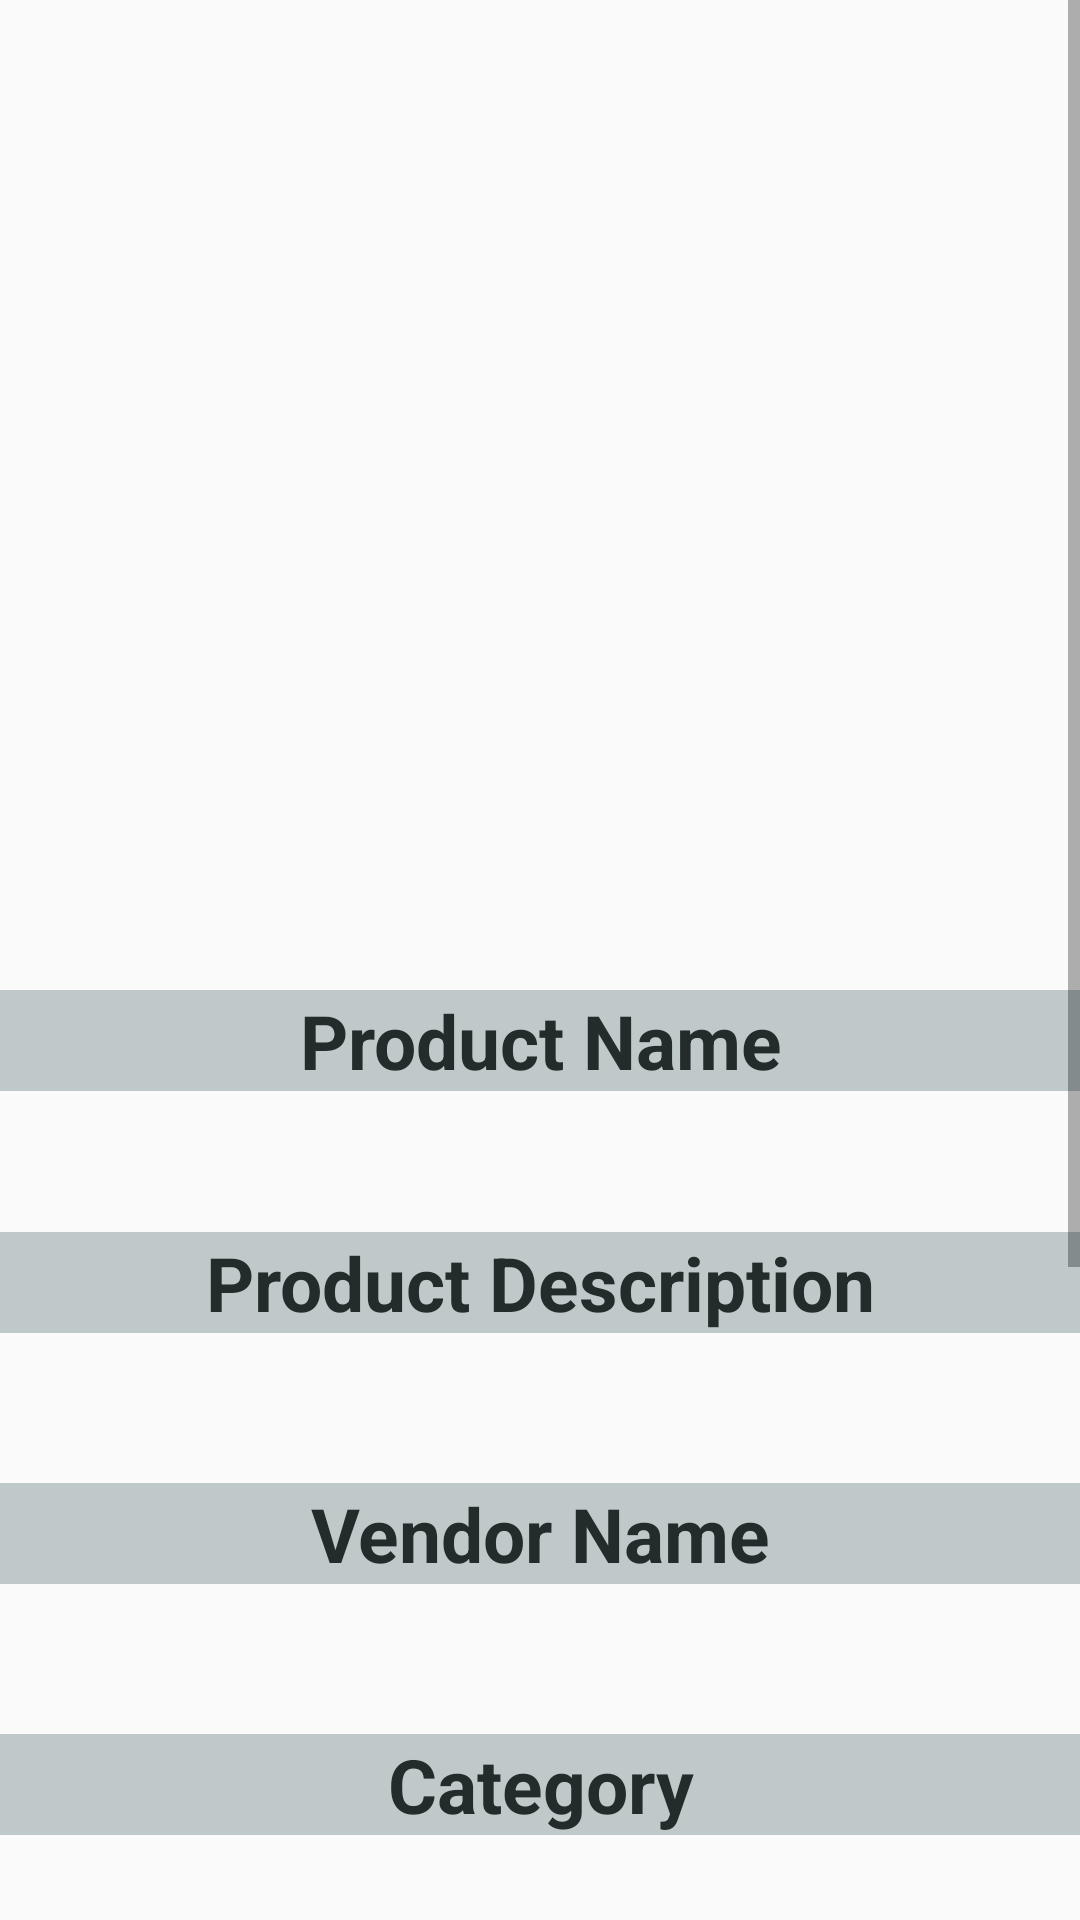

The Android layout XML behind this screen, and the referenced resources:
<!-- AndroidManifest.xml: activity theme AppTheme -->
<!-- res/layout/activity_detail.xml -->
<?xml version="1.0" encoding="utf-8"?>
<ScrollView
    xmlns:android="http://schemas.android.com/apk/res/android"
    xmlns:tools="http://schemas.android.com/tools"
    android:id="@+id/ScrollView02"
    android:layout_width="match_parent"
    android:layout_height="match_parent"
    tools:context=".activity.DetailActivity"
    android:scrollbars="vertical">


<RelativeLayout xmlns:android="http://schemas.android.com/apk/res/android"
    xmlns:app="http://schemas.android.com/apk/res-auto"
    android:orientation="vertical"
    android:layout_width="match_parent"
    android:layout_height="wrap_content">

    <android.support.design.widget.AppBarLayout
        android:layout_width="match_parent"
        android:layout_height="wrap_content"
        android:theme="@style/AppTheme.AppBarOverlay">
    </android.support.design.widget.AppBarLayout>


    <ImageView
        android:layout_width="match_parent"
        android:layout_height="310dp"
        android:id="@+id/thumbnail_image_header"
        android:fitsSystemWindows="true"
        android:scaleType="fitXY" android:contentDescription="@string/todo3" />

    <TextView
        android:id="@+id/product"
        android:layout_width="match_parent"
        android:layout_height="wrap_content"
        android:layout_marginTop="20dp"
        android:layout_below="@+id/thumbnail_image_header"
        android:text="@string/product_name"
        android:background="@color/colorGrey"
        android:textAlignment="center"
        android:textColor="@color/black"
        android:textSize="25sp"
        android:textStyle="bold" />

    <TextView
        android:id="@+id/product_title"
        android:layout_width="match_parent"
        android:layout_height="wrap_content"
        android:layout_alignParentEnd="true"
        android:layout_alignParentRight="true"
        android:layout_below="@+id/product"
        android:textAlignment="center"
        android:textColor="@color/colorPrimary"
        android:textSize="20sp"
        android:textStyle="bold" />

    <TextView
        android:id="@+id/body"
        android:layout_width="match_parent"
        android:layout_height="wrap_content"
        android:layout_below="@+id/product_title"
        android:layout_marginTop="20dp"
        android:background="@color/colorGrey"
        android:text="@string/product_description"
        android:textAlignment="center"
        android:textColor="@color/black"
        android:textSize="25sp"
        android:textStyle="bold" />

    <TextView
        android:id="@+id/product_body"
        android:layout_width="match_parent"
        android:layout_height="wrap_content"
        android:layout_below="@+id/body"
        android:layout_marginLeft="10dp"
        android:layout_marginStart="10dp"
        android:layout_marginTop="3dp"
        android:textAlignment="center"
        android:textColor="@color/colorPrimary"
        android:textSize="20sp"
        android:textStyle="bold" />

    <TextView
        android:id="@+id/vendor_tag"
        android:layout_width="match_parent"
        android:layout_height="wrap_content"
        android:layout_marginTop="20dp"
        android:layout_below="@+id/product_body"
        android:background="@color/colorGrey"
        android:text="@string/vendor_name"
        android:textAlignment="center"
        android:textColor="@color/black"
        android:textSize="25sp"
        android:textStyle="bold" />

    <TextView
        android:id="@+id/vendor_title"
        android:layout_width="match_parent"
        android:layout_height="wrap_content"
        android:layout_below="@+id/vendor_tag"
        android:layout_marginLeft="10dp"
        android:layout_marginStart="10dp"
        android:layout_marginTop="3dp"
        android:textAlignment="center"
        android:textColor="@color/colorPrimary"
        android:textSize="20sp"
        android:textStyle="bold" />



    <TextView
        android:id="@+id/product_tag"
        android:layout_width="match_parent"
        android:layout_height="wrap_content"
        android:layout_marginTop="20dp"
        android:layout_below="@+id/vendor_title"
        android:background="@color/colorGrey"
        android:text="@string/category"
        android:textAlignment="center"
        android:textColor="@color/black"
        android:textSize="25sp"
        android:textStyle="bold" />

    <TextView
        android:id="@+id/product_type"
        android:layout_width="match_parent"
        android:layout_height="wrap_content"
        android:layout_below="@+id/product_tag"
        android:layout_marginLeft="10dp"
        android:layout_marginStart="10dp"
        android:layout_marginTop="3dp"
        android:textAlignment="center"
        android:textColor="@color/colorPrimary"
        android:textSize="20sp"
        android:textStyle="bold" />

    <TextView
        android:id="@+id/Color"
        android:layout_width="match_parent"
        android:layout_height="wrap_content"
        android:layout_marginTop="20dp"
        android:layout_below="@+id/product_type"
        android:background="@color/colorGrey"
        android:text="@string/color"
        android:textAlignment="center"
        android:textColor="@color/black"
        android:textSize="25sp"
        android:textStyle="bold" />

    <TextView
        android:id="@+id/product_color"
        android:layout_width="match_parent"
        android:layout_height="wrap_content"
        android:layout_below="@+id/Color"
        android:layout_marginLeft="10dp"
        android:layout_marginStart="10dp"
        android:layout_marginTop="3dp"
        android:textAlignment="center"
        android:textColor="@color/colorPrimary"
        android:textSize="20sp"
        android:textStyle="bold" />


    <TextView
        android:id="@+id/weight"
        android:layout_width="match_parent"
        android:layout_height="wrap_content"
        android:layout_marginTop="20dp"
        android:layout_below="@+id/product_color"
        android:background="@color/colorGrey"
        android:text="@string/product_weight"
        android:textAlignment="center"
        android:textColor="@color/black"
        android:textSize="25sp"
        android:textStyle="bold" />

    <TextView
        android:id="@+id/product_weight"
        android:layout_width="match_parent"
        android:layout_height="wrap_content"
        android:layout_below="@+id/weight"
        android:layout_marginLeft="10dp"
        android:layout_marginStart="10dp"
        android:layout_marginTop="3dp"
        android:textAlignment="center"
        android:textColor="@color/colorPrimary"
        android:textSize="20sp"
        android:textStyle="bold" />

    <TextView
        android:id="@+id/price"
        android:layout_width="match_parent"
        android:layout_height="wrap_content"
        android:layout_marginTop="20dp"
        android:background="@color/colorGrey"
        android:layout_below="@+id/product_weight"
        android:text="@string/product_price"
        android:textAlignment="center"
        android:textColor="@color/black"
        android:textSize="25sp"
        android:textStyle="bold" />

    <TextView
        android:id="@+id/product_price"
        android:layout_width="match_parent"
        android:layout_height="wrap_content"
        android:layout_alignParentEnd="true"
        android:layout_alignParentRight="true"
        android:layout_below="@+id/price"
        android:textAlignment="center"
        android:textColor="@color/colorPrimary"
        android:textSize="20sp"
        android:textStyle="bold" />


    <Button
        android:id="@+id/goUpP1"
        android:layout_width="50dp"
        android:layout_height="50dp"
        android:layout_marginTop="30dp"
        android:layout_below="@+id/product_price"
        android:layout_centerHorizontal="true"
        android:background="@drawable/button_background_selector"
        android:textColor="@color/black" />



</RelativeLayout>
</ScrollView>
<!-- resources referenced by this layout -->
<resources>
  <color name="black">#232b2b</color>
  <color name="colorGrey">#BFC9CA</color>
  <color name="colorPrimary">#3F51B5</color>
  <!-- drawable button_background_selector (drawable) -->
  <?xml version="1.0" encoding="utf-8"?>
  <selector xmlns:android="http://schemas.android.com/apk/res/android">
      <item android:state_focused="true" android:state_pressed="false" android:drawable="@drawable/up_arrow" />
      <item android:drawable="@drawable/up_arrow" android:state_focused="true" android:state_hovered="false" android:state_pressed="true" />
      <item android:drawable="@drawable/up_arrow" android:state_focused="false" android:state_hovered="false" android:state_pressed="true" />
      <item android:drawable="@drawable/up_arrow_black" />
  </selector>
  <string name="category">Category</string>
  <string name="color">Color</string>
  <string name="product_description">Product Description</string>
  <string name="product_name">Product Name</string>
  <string name="product_price">Product Price ($)</string>
  <string name="product_weight">Product Weight (KG)</string>
  <string name="todo3">TODO</string>
  <string name="vendor_name">Vendor Name</string>
  <style name="AppTheme.AppBarOverlay" parent="ThemeOverlay.AppCompat.Dark.ActionBar">
          <item name="windowActionBar">false</item>
          <item name="windowNoTitle">true</item>
      </style>
  <style name="AppTheme" parent="Theme.AppCompat.Light.DarkActionBar">
          
          <item name="colorPrimary">@color/colorPrimary</item>
          <item name="colorPrimaryDark">@color/colorPrimaryDark</item>
          <item name="colorAccent">@color/colorAccent</item>
          <item name="colorControlHighlight">@color/black</item>
  
  
      </style>
  <!-- drawable up_arrow (drawable) -->
  <vector android:height="24dp" android:viewportHeight="284.929"
      android:viewportWidth="284.929" android:width="24dp" xmlns:android="http://schemas.android.com/apk/res/android">
      <path android:fillColor="#0073e5" android:pathData="M17.13,167.87c1.9,1.9 4.09,2.85 6.57,2.85c2.47,0 4.66,-0.95 6.57,-2.85L142.47,55.67l112.21,112.21c1.9,1.9 4.09,2.85 6.56,2.85c2.48,0 4.67,-0.95 6.57,-2.85l14.27,-14.28c1.9,-1.9 2.85,-4.09 2.85,-6.56c0,-2.47 -0.95,-4.66 -2.85,-6.57L149.03,7.42c-1.9,-1.91 -4.09,-2.85 -6.56,-2.85s-4.66,0.95 -6.57,2.85L2.86,140.46C0.95,142.37 0,144.55 0,147.03c0,2.47 0.95,4.66 2.86,6.56L17.13,167.87z"/>
      <path android:fillColor="#0073e5" android:pathData="M149.03,117.06c-1.9,-1.91 -4.09,-2.86 -6.56,-2.86s-4.66,0.95 -6.57,2.86L2.86,250.1C0.95,252 0,254.19 0,256.67c0,2.47 0.95,4.66 2.86,6.56l14.27,14.28c1.9,1.9 4.09,2.85 6.57,2.85c2.47,0 4.66,-0.95 6.57,-2.85l112.2,-112.21l112.21,112.21c1.9,1.9 4.09,2.85 6.56,2.85c2.48,0 4.67,-0.95 6.57,-2.85l14.27,-14.28c1.9,-1.9 2.85,-4.09 2.85,-6.56c0,-2.48 -0.95,-4.67 -2.85,-6.57L149.03,117.06z"/>
  </vector>
  <color name="colorPrimaryDark">#303F9F</color>
  <color name="colorAccent">#FF4081</color>
</resources>
